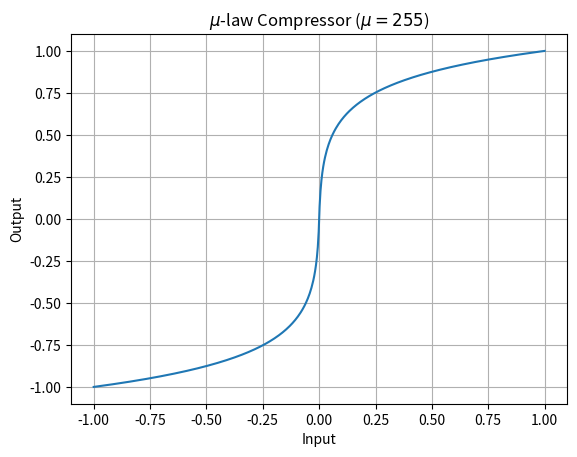
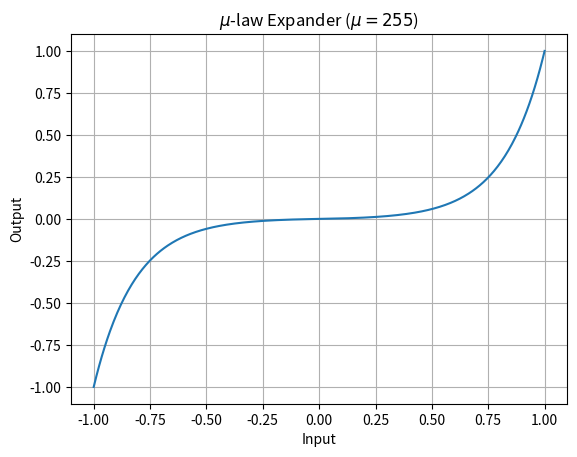
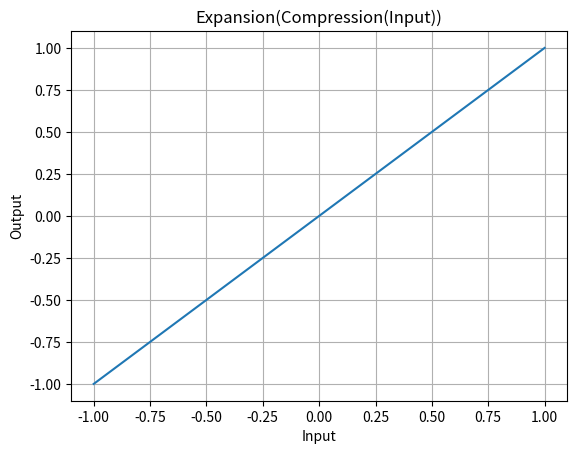

Generate these figures, in order, with matplotlib: (Note: this script raises an exception after producing the figures.)
%matplotlib inline

import matplotlib
import matplotlib.pyplot as plt
import matplotlib.axes as ax
import math
import numpy as np

def plot_quantizer(x_plot, y_plot, title):
    fig = plt.figure()
    ax = fig.add_subplot(111)
    ax.set_title(title)
    ax.spines['left'].set_position('zero')
    ax.spines['right'].set_color('none')
    ax.spines['bottom'].set_position('zero')
    ax.spines['top'].set_color('none')
    ax.xaxis.set_label_coords(1,0.40)
    ax.xaxis.set_label_text('Input')
    ax.yaxis.set_label_coords(0.45,.9)
    ax.yaxis.set_label_text('Output')

    ticks = np.arange(-8, 9, 1)
    ax.set_xticks(ticks)
    ax.set_yticks(ticks)

    ax.grid()
    ax.plot(x_plot, y_plot)

def plot(x, y, xlabel='', ylabel='', title=''):
    fig = plt.figure()
    ax = fig.add_subplot(111)
    ax.set_title(title)
    ax.grid()
    ax.xaxis.set_label_text(xlabel)
    ax.yaxis.set_label_text(ylabel)
    ax.plot(x, y)
    plt.show(block=False)

def print_center(x, y, z, n):
    offset = (len(x)-n)//2
    for i in range(n):
        input = int(x[i+offset])
        output = int(y[i+offset])
        recons = int(z[i+offset])
        print(f"{input:>6d} {output:>6d} {recons:>6d}")

def midtread_quantizer(x, quantization_step):
    k = np.rint(x / quantization_step)
    # k = np.floor(x/quantization_step + 0.5)
    return k

def midtread_dequantizer(k, quantization_step):
    y = quantization_step * k
    return y

def midrise_quantizer(x, quantization_step):
    k = np.floor(x / quantization_step)
    return k

def midrise_dequantizer(k, quantization_step):
    y = quantization_step * (k + 0.5)
    return y
    #return y * quantization_step + quantization_step/2

def deadzone_quantizer(x, quantization_step):
    k = (x / quantization_step).astype(np.int)
    return k

def deadzone_dequantizer(k, quantization_step):
    y = quantization_step * k
    return y

def muLaw_compress(x, mu):
    return np.log(1+mu*np.abs(x))/np.log(1+mu)*np.sign(x)

def muLaw_expand(y, mu):
    return (1/mu)*(((1+mu)**np.abs(y))-1)*np.sign(y)

x = np.linspace(-1, 1, 500)

mu = 255
y = muLaw_compress(x, mu)
plot(x, y, "Input", "Output", "$\mu$-law Compressor ($\mu={}$)".format(mu))

x = np.linspace(-1, 1, 500)

mu = 255
y = muLaw_expand(x, mu)
plot(x, y, "Input", "Output", "$\mu$-law Expander ($\mu={}$)".format(mu))

mu = 255
x = np.linspace(-1, 1, 500)
y = muLaw_compress(x, mu)
x_recons = muLaw_expand(y, mu)
plot(x, x_recons, "Input", "Output", "Expansion(Compression(Input))".format(mu))

def companded_quantizer(x, quantization_step):
    '''Companded mu-law deadzone quantizer'''
    mu = 255
    x_compressed = (32768*(muLaw_compress(x/32768, mu)))
    k = deadzone_quantizer(x_compressed, quantization_step)
    return k

def companded_dequantizer(k, quantization_step):
    '''Companded mu-law deadzone dequantizer'''
    mu = 255
    z_compressed = deadzone_dequantizer(k, quantization_step)
    y = np.round(32768*muLaw_expand(z_compressed/32768, mu)).astype(np.int16)
    return y

quantization_step = 1 # Delta
x = np.linspace(-8, 8, 500) # Input samples
k_T = midtread_quantizer(x, quantization_step) # Quantized samples
y_T = midtread_dequantizer(k_T, quantization_step) # Reconstructed samples
k_R = midrise_quantizer(x, quantization_step)
y_R = midrise_dequantizer(k_R, quantization_step)
k_D = deadzone_quantizer(x, quantization_step)
y_D = deadzone_dequantizer(k_D, quantization_step)
k_C = companded_quantizer(x, quantization_step)
y_C = companded_dequantizer(k_C, quantization_step)
plot(x, y_T, "Input Sample", "Reconstructed Sample", "Mid-tread Quantizer ($\Delta={}$)".format(quantization_step))
plot(x, y_R, "Input Sample", "Reconstructed Sample", "Mid-rise Quantizer ($\Delta={}$)".format(quantization_step))
plot(x, y_D, "Input Sample", "Reconstructed Sample", "Dead-zone Quantizer ($\Delta={}$)".format(quantization_step))
plot(x, y_C, "Input Sample", "Reconstructed Sample", "Companded Dead-zone $\mu$-Law Quantizer ($\mu={}, \Delta={}$)".format(mu, quantization_step))

quantization_step = 2 # Delta
x = np.linspace(-8, 8, 500) # Input samples
k_T = midtread_quantizer(x, quantization_step) # Quantized samples
y_T = midtread_dequantizer(k_T, quantization_step) # Reconstructed samples
k_R = midrise_quantizer(x, quantization_step)
y_R = midrise_dequantizer(k_R, quantization_step)
k_D = deadzone_quantizer(x, quantization_step)
y_D = deadzone_dequantizer(k_D, quantization_step)
k_C = companded_quantizer(x, quantization_step)
y_C = companded_dequantizer(k_C, quantization_step)
plot(x, y_T, "Input Sample", "Reconstructed Sample", "Mid-tread Quantizer ($\Delta={}$)".format(quantization_step))
plot(x, y_R, "Input Sample", "Reconstructed Sample", "Mid-rise Quantizer ($\Delta={}$)".format(quantization_step))
plot(x, y_D, "Input Sample", "Reconstructed Sample", "Dead-zone Quantizer ($\Delta={}$)".format(quantization_step))
plot(x, y_C, "Input Sample", "Reconstructed Sample", "Companded Dead-zone $\mu$-Law Quantizer ($\mu={}, \Delta={}$)".format(mu, quantization_step))

quantization_step = 3 # Delta
x = np.linspace(-8, 8, 500) # Input samples
k_T = midtread_quantizer(x, quantization_step) # Quantized samples
y_T = midtread_dequantizer(k_T, quantization_step) # Reconstructed samples
k_R = midrise_quantizer(x, quantization_step)
y_R = midrise_dequantizer(k_R, quantization_step)
k_D = deadzone_quantizer(x, quantization_step)
y_D = deadzone_dequantizer(k_D, quantization_step)
k_C = companded_quantizer(x, quantization_step)
y_C = companded_dequantizer(k_C, quantization_step)
plot(x, y_T, "Input Sample", "Reconstructed Sample", "Mid-tread Quantizer ($\Delta={}$)".format(quantization_step))
plot(x, y_R, "Input Sample", "Reconstructed Sample", "Mid-rise Quantizer ($\Delta={}$)".format(quantization_step))
plot(x, y_D, "Input Sample", "Reconstructed Sample", "Deadzone Quantizer ($\Delta={}$)".format(quantization_step))
plot(x, y_C, "Input Sample", "Reconstructed Sample", "Companded Dead-zone $\mu$-Law Quantizer ($\mu={}, \Delta={}$)".format(mu, quantization_step))

quantization_step = 4 # Delta
x = np.linspace(-8, 8, 500) # Input samples
k_T = midtread_quantizer(x, quantization_step) # Quantized samples
y_T = midtread_dequantizer(k_T, quantization_step) # Reconstructed samples
k_R = midrise_quantizer(x, quantization_step)
y_R = midrise_dequantizer(k_R, quantization_step)
k_D = deadzone_quantizer(x, quantization_step)
y_D = deadzone_dequantizer(k_D, quantization_step)
k_C = companded_quantizer(x, quantization_step)
y_C = companded_dequantizer(k_C, quantization_step)
plot(x, y_T, "Input Sample", "Reconstructed Sample", "Mid-tread Quantizer ($\Delta={}$)".format(quantization_step))
plot(x, y_R, "Input Sample", "Reconstructed Sample", "Mid-rise Quantizer ($\Delta={}$)".format(quantization_step))
plot(x, y_D, "Input Sample", "Reconstructed Sample", "Dead-zone Quantizer ($\Delta={}$)".format(quantization_step))
plot(x, y_C, "Input Sample", "Reconstructed Sample", "Companded Dead-zone $\mu$-Law Quantizer ($\mu={}, \Delta={}$)".format(mu, quantization_step))

quantization_step = 1024
x = np.linspace(-32768, 32767, 65536)
k_T = midtread_quantizer(x, quantization_step) # Quantized samples
y_T = midtread_dequantizer(k_T, quantization_step) # Reconstructed samples
k_R = midrise_quantizer(x, quantization_step)
y_R = midrise_dequantizer(k_R, quantization_step)
k_D = deadzone_quantizer(x, quantization_step)
y_D = deadzone_dequantizer(k_D, quantization_step)
k_C = companded_quantizer(x, quantization_step)
y_C = companded_dequantizer(k_C, quantization_step)
plot(x, y_T, "Input Sample", "Reconstructed Sample", "Mid-tread Quantizer ($\Delta={}$)".format(quantization_step))
plot(x, y_R, "Input Sample", "Reconstructed Sample", "Mid-rise Quantizer ($\Delta={}$)".format(quantization_step))
plot(x, y_D, "Input Sample", "Reconstructed Sample", "Dead-zone Quantizer ($\Delta={}$)".format(quantization_step))
plot(x, y_C, "Input Sample", "Reconstructed Sample", "Companded Dead-zone $\mu$-Law Quantizer ($\mu={}, \Delta={}$)".format(mu, quantization_step))

quantization_step = 1 # Delta
x = np.linspace(-8, 8, 500) # Input samples
k_T = midtread_quantizer(x, quantization_step) # Quantized samples
y_T = midtread_dequantizer(k_T, quantization_step) # Reconstructed samples
k_R = midrise_quantizer(x, quantization_step)
y_R = midrise_dequantizer(k_R, quantization_step)
k_D = deadzone_quantizer(x, quantization_step)
y_D = deadzone_dequantizer(k_D, quantization_step)
k_C = companded_quantizer(x, quantization_step)
y_C = companded_dequantizer(k_C, quantization_step)
error_T = x - y_T
error_R = x - y_R
error_D = x - y_D
error_C = x - y_C
plot(x, error_T, "Input Sample", "Quantization Error", "Mid-tread Quantizer ($\Delta={}$)".format(quantization_step))
plot(x, error_R, "Input Sample", "Quantization Error", "Mid-rise Quantizer ($\Delta={}$)".format(quantization_step))
plot(x, error_D, "Input Sample", "Quantization Error", "Dead-zone Quantizer ($\Delta={}$)".format(quantization_step))
plot(x, error_C, "Input Sample", "Quantization Error", "Companded Dead-zone $\mu$-Law Quantizer ($\mu={}, \Delta={}$)".format(mu, quantization_step))

quantization_step = 2 # Delta
x = np.linspace(-8, 8, 500) # Input samples
k_T = midtread_quantizer(x, quantization_step) # Quantized samples
y_T = midtread_dequantizer(k_T, quantization_step) # Reconstructed samples
k_R = midrise_quantizer(x, quantization_step)
y_R = midrise_dequantizer(k_R, quantization_step)
k_D = deadzone_quantizer(x, quantization_step)
y_D = deadzone_dequantizer(k_D, quantization_step)
k_C = companded_quantizer(x, quantization_step)
y_C = companded_dequantizer(k_C, quantization_step)
error_T = x - y_T
error_R = x - y_R
error_D = x - y_D
error_C = x - y_C
plot(x, error_T, "Input Sample", "Quantization Error", "Mid-tread Quantizer ($\Delta={}$)".format(quantization_step))
plot(x, error_R, "Input Sample", "Quantization Error", "Mid-rise Quantizer ($\Delta={}$)".format(quantization_step))
plot(x, error_D, "Input Sample", "Quantization Error", "Dead-zone Quantizer ($\Delta={}$)".format(quantization_step))
plot(x, error_C, "Input Sample", "Quantization Error", "Companded Dead-zone $\mu$-Law Quantizer ($\mu={}, \Delta={}$)".format(mu, quantization_step))

quantization_step = 1024 # Delta
x = np.linspace(-32768, 32767, 500) # Input samples
k_T = midtread_quantizer(x, quantization_step) # Quantized samples
y_T = midtread_dequantizer(k_T, quantization_step) # Reconstructed samples
k_R = midrise_quantizer(x, quantization_step)
y_R = midrise_dequantizer(k_R, quantization_step)
k_D = deadzone_quantizer(x, quantization_step)
y_D = deadzone_dequantizer(k_D, quantization_step)
k_C = companded_quantizer(x, quantization_step)
y_C = companded_dequantizer(k_C, quantization_step)
error_T = x - y_T
error_R = x - y_R
error_D = x - y_D
error_C = x - y_C
plot(x, error_T, "Input Sample", "Quantization Error", "Mid-tread Quantizer ($\Delta={}$)".format(quantization_step))
plot(x, error_R, "Input Sample", "Quantization Error", "Mid-rise Quantizer ($\Delta={}$)".format(quantization_step))
plot(x, error_D, "Input Sample", "Quantization Error", "Dead-zone Quantizer ($\Delta={}$)".format(quantization_step))
plot(x, error_C, "Input Sample", "Quantization Error", "Companded Dead-zone $\mu$-Law Quantizer ($\mu={}, \Delta={}$)".format(mu, quantization_step))

quantization_step = 1
x = np.linspace(-32768, 32767, 65536).astype(np.int16)
k_T = midtread_quantizer(x, quantization_step)
y_T = midtread_dequantizer(k_T, quantization_step)
k_R = midrise_quantizer(x, quantization_step)
y_R = midrise_dequantizer(k_R, quantization_step)
k_D = deadzone_quantizer(x, quantization_step)
y_D = deadzone_dequantizer(k_D, quantization_step)
k_C = companded_quantizer(x, quantization_step)
y_C = companded_dequantizer(k_C, quantization_step)

n = 16
print(f"{'Mid-tread':>20s} {'Mid-rise':>20s} {'Dead-zone':>20s} {'Companded Dead-zone':>20s}")
print(f"{'Input':>6s} {'Output':>6s} {'Recons':>6s} {'Input':>6s} {'Output':>6s} {'Recons':>6s} {'Input':>6s} {'Output':>6s} {'Recons':>6s} {'Input':>6s} {'Output':>6s} {'Recons':>6s}")
offset = (len(x)-n)//2
for i in range(n):
    input = int(x[i+offset])
    output_T = int(k_T[i+offset])
    recons_T = int(y_T[i+offset])
    print(f"{input:>6d} {output_T:>6d} {recons_T:>6d}", end='')
    output_R = int(k_R[i+offset])
    recons_R = int(y_R[i+offset])
    print(f" {input:>6d} {output_R:>6d} {recons_R:>6d}", end='')
    output_D = int(k_D[i+offset])
    recons_D = int(y_D[i+offset])
    print(f" {input:>6d} {output_D:>6d} {recons_D:>6d}", end='')
    output_C = int(k_C[i+offset])
    recons_C = int(y_C[i+offset])
    print(f" {input:>6d} {output_C:>6d} {recons_C:>6d}")


quantization_step = 2
x = np.linspace(-32768, 32767, 65536).astype(np.int16)
k_T = midtread_quantizer(x, quantization_step)
y_T = midtread_dequantizer(k_T, quantization_step)
k_R = midrise_quantizer(x, quantization_step)
y_R = midrise_dequantizer(k_R, quantization_step)
k_D = deadzone_quantizer(x, quantization_step)
y_D = deadzone_dequantizer(k_D, quantization_step)
k_C = companded_quantizer(x, quantization_step)
y_C = companded_dequantizer(k_C, quantization_step)

n = 16
print(f"{'Mid-tread':>20s} {'Mid-rise':>20s} {'Dead-zone':>20s} {'Companded Dead-zone':>20s}")
print(f"{'Input':>6s} {'Output':>6s} {'Recons':>6s} {'Input':>6s} {'Output':>6s} {'Recons':>6s} {'Input':>6s} {'Output':>6s} {'Recons':>6s} {'Input':>6s} {'Output':>6s} {'Recons':>6s}")
offset = (len(x)-n)//2
for i in range(n):
    input = int(x[i+offset])
    output_T = int(k_T[i+offset])
    recons_T = int(y_T[i+offset])
    print(f"{input:>6d} {output_T:>6d} {recons_T:>6d}", end='')
    output_R = int(k_R[i+offset])
    recons_R = int(y_R[i+offset])
    print(f" {input:>6d} {output_R:>6d} {recons_R:>6d}", end='')
    output_D = int(k_D[i+offset])
    recons_D = int(y_D[i+offset])
    print(f" {input:>6d} {output_D:>6d} {recons_D:>6d}", end='')
    output_C = int(k_C[i+offset])
    recons_C = int(y_C[i+offset])
    print(f" {input:>6d} {output_C:>6d} {recons_C:>6d}")


quantization_step = 32
x = np.linspace(-32768, 32767, 65536).astype(np.int16)
k_T = midtread_quantizer(x, quantization_step)
y_T = midtread_dequantizer(k_T, quantization_step)
k_R = midrise_quantizer(x, quantization_step)
y_R = midrise_dequantizer(k_R, quantization_step)
k_D = deadzone_quantizer(x, quantization_step)
y_D = deadzone_dequantizer(k_D, quantization_step)
k_C = companded_quantizer(x, quantization_step)
y_C = companded_dequantizer(k_C, quantization_step)

n = 16
print(f"{'Mid-tread':>20s} {'Mid-rise':>20s} {'Dead-zone':>20s} {'Companded Dead-zone':>20s}")
print(f"{'Input':>6s} {'Output':>6s} {'Recons':>6s} {'Input':>6s} {'Output':>6s} {'Recons':>6s} {'Input':>6s} {'Output':>6s} {'Recons':>6s} {'Input':>6s} {'Output':>6s} {'Recons':>6s}")
offset = (len(x)-n)//2
for i in range(n):
    input = int(x[i+offset])
    output_T = int(k_T[i+offset])
    recons_T = int(y_T[i+offset])
    print(f"{input:>6d} {output_T:>6d} {recons_T:>6d}", end='')
    output_R = int(k_R[i+offset])
    recons_R = int(y_R[i+offset])
    print(f" {input:>6d} {output_R:>6d} {recons_R:>6d}", end='')
    output_D = int(k_D[i+offset])
    recons_D = int(y_D[i+offset])
    print(f" {input:>6d} {output_D:>6d} {recons_D:>6d}", end='')
    output_C = int(k_C[i+offset])
    recons_C = int(y_C[i+offset])
    print(f" {input:>6d} {output_C:>6d} {recons_C:>6d}")


def midtread_qdeq(x, quantization_step):
    k = midtread_quantizer(x, quantization_step)
    y = midtread_dequantizer(k, quantization_step)
    return k, y

def midrise_qdeq(x, quantization_step):
    k = midrise_quantizer(x, quantization_step)
    y = midrise_dequantizer(k, quantization_step)
    return k, y

def deadzone_qdeq(x, quantization_step):
    k = deadzone_quantizer(x, quantization_step)
    y = deadzone_dequantizer(k, quantization_step)
    return k, y

def companded_qdeq(x, quantization_step):
    k = companded_quantizer(x, quantization_step)
    y = companded_dequantizer(k, quantization_step)
    return k, y

import sounddevice as sd
fs = 44100
duration = 5.0  # seconds
x = sd.rec(int(duration * fs), samplerate=fs, channels=1, dtype=np.int16)
print("Speak!")
while sd.wait():
    pass
print("done")

sd.play(x)
plot(np.linspace(0, len(x)-1, len(x)), x, "Time", "Amplitude", "Audio Signal")

len(x)

quantization_step = 10000

k_T, y_T = midtread_qdeq(x, quantization_step)
y_T = y_T.astype(np.int16)
k_R, y_R = midrise_qdeq(x, quantization_step)
y_R = y_R.astype(np.int16)
k_D, y_D = deadzone_qdeq(x, quantization_step)
y_D = y_D.astype(np.int16)
k_C, y_C = companded_qdeq(x, quantization_step)
y_C = y_C.astype(np.int16)

import time
sd.play(y_T)
plot(np.linspace(0, len(y_T)-1, len(y_T)), y_T, "Time", "Amplitude", "Mid-tread ($\Delta={}$)".format(quantization_step))
time.sleep(duration)

sd.play(y_R)
plot(np.linspace(0, len(y_R)-1, len(y_R)), y_R, "Time", "Amplitude", "Mid-rise ($\Delta={}$)".format(quantization_step))
time.sleep(duration)

sd.play(y_D)
plot(np.linspace(0, len(y_D)-1, len(y_D)), y_D, "Time", "Amplitude", "Dead-zone ($\Delta={}$)".format(quantization_step))
time.sleep(duration)

sd.play(y_C)
plot(np.linspace(0, len(y_C)-1, len(y_C)), y_C, "Time", "Amplitude", "Companded Dead-zone ($\Delta={}$)".format(quantization_step))

plot(np.linspace(0, len(k_T)-1, len(k_T)), k_T, "Time", "Representation Codes", "Mid-tread ($\Delta={}$)".format(quantization_step))
plot(np.linspace(0, len(k_R)-1, len(k_R)), k_R, "Time", "Representation Codes", "Mid-rise ($\Delta={}$)".format(quantization_step))
plot(np.linspace(0, len(k_D)-1, len(k_D)), k_D, "Time", "Representation Codes", "Dead-zone ($\Delta={}$)".format(quantization_step))
plot(np.linspace(0, len(k_C)-1, len(k_C)), k_C, "Time", "Representation Codes", "Companded Dead-zone ($\Delta={}$)".format(quantization_step))

error_T = x - y_T
error_R = x - y_R
error_D = x - y_D
error_C = x - y_C

sd.play(error_T)
plot(np.linspace(0, len(y_T)-1, len(y_T)), error_T, "Time", "Amplitude Error", "Mid-tread ($\Delta={}$)".format(quantization_step))
time.sleep(duration)

sd.play(error_R)
plot(np.linspace(0, len(y_R)-1, len(y_R)), error_R, "Time", "Amplitude Error", "Mid-rise ($\Delta={}$)".format(quantization_step))
time.sleep(duration)

sd.play(error_D)
plot(np.linspace(0, len(y_D)-1, len(y_D)), error_D, "Time", "Amplitude Error", "Dead-zone ($\Delta={}$)".format(quantization_step))
time.sleep(duration)

sd.play(error_C)
plot(np.linspace(0, len(y_C)-1, len(y_C)), error_C, "Time", "Amplitude Error", "Companded Dead-zone ($\Delta={}$)".format(quantization_step))

def average_energy(x):
    return np.sum(x.astype(np.double)*x.astype(np.double))/len(x)

def RMSE(x, y):
    error_signal = x - y
    return math.sqrt(average_energy(error_signal))

# Based on https://stackoverflow.com/questions/15450192/fastest-way-to-compute-entropy-in-python
def entropy_in_bits_per_symbol(sequence_of_symbols):
    value, counts = np.unique(sequence_of_symbols, return_counts = True)
    probs = counts / len(sequence_of_symbols)
    n_classes = np.count_nonzero(probs)

    if n_classes <= 1:
        return 0

    entropy = 0.
    for i in probs:
        entropy -= i * math.log(i, 2)

    return entropy

def RD_curve(x, qdeq):
    points = []
    for q_step in range(1, 32768, 32):
        k, y = qdeq(x, q_step)
        rate = entropy_in_bits_per_symbol(k)
        distortion = RMSE(x, y)
        points.append((rate, distortion))
    return points

midtread_RD_points = RD_curve(x, midtread_qdeq)
midrise_RD_points = RD_curve(x, midrise_qdeq)
deadzone_RD_points = RD_curve(x, deadzone_qdeq)
companded_RD_points = RD_curve(x, companded_qdeq)

plt.title("R/D comparative")
plt.xlabel("Bits per sample")
plt.ylabel("RMSE")
#plt.xscale("log")
#plt.yscale("log")
plt.scatter(*zip(*midtread_RD_points), s=2, c='b', marker="o", label='Mid-tread')
plt.scatter(*zip(*midrise_RD_points), s=2, c='c', marker="o", label='Mid-rise')
plt.scatter(*zip(*deadzone_RD_points), s=2, c='r', marker="o", label='Dead-zone')
plt.scatter(*zip(*companded_RD_points), s=2, c='g', marker="o", label='Companded Dead-zone')
plt.legend(loc='upper right')
plt.show()

def QstepD_curve(x, qdeq):
    QstepD_points = []
    for q_step in range(1, 32768, 32):
        k, y = qdeq(x, q_step)
        distortion = RMSE(x, y)
        QstepD_points.append((q_step, distortion))
    return QstepD_points

midtread_QstepD_points = QstepD_curve(x, midtread_qdeq)
midrise_QstepD_points = QstepD_curve(x, midrise_qdeq)
deadzone_QstepD_points = QstepD_curve(x, deadzone_qdeq)
companded_QstepD_points = QstepD_curve(x, companded_qdeq)

plt.title("$\Delta$/D comparative")
plt.xlabel("$\Delta$")
plt.ylabel("RMSE")
#plt.xscale("log")
#plt.yscale("log")
plt.scatter(*zip(*midtread_QstepD_points), s=2, c='b', marker="o", label='Mid-tread')
plt.scatter(*zip(*midrise_QstepD_points), s=2, c='c', marker="o", label='Mid-rise')
plt.scatter(*zip(*deadzone_QstepD_points), s=2, c='r', marker="o", label='Dead-zone')
plt.scatter(*zip(*companded_QstepD_points), s=2, c='g', marker="o", label='Companded Dead-zone')
plt.legend(loc='upper right')
plt.show()

def QstepR_curve(x, qdeq):
    points = []
    for q_step in range(1, 32768, 32):
        k, y = qdeq(x, q_step)
        rate = entropy_in_bits_per_symbol(k)
        points.append((q_step, rate))
    return points

midtread_QstepR_points = QstepR_curve(x, midtread_qdeq)
midrise_QstepR_points = QstepR_curve(x, midrise_qdeq)
deadzone_QstepR_points = QstepR_curve(x, deadzone_qdeq)
companded_QstepR_points = QstepR_curve(x, companded_qdeq)

plt.title("$\Delta$/R comparative")
plt.xlabel("$\Delta$")
plt.ylabel("Bits per sample")
#plt.xscale("log")
#plt.yscale("log")
plt.scatter(*zip(*midtread_QstepR_points), s=2, c='b', marker="o", label='Mid-tread')
plt.scatter(*zip(*midrise_QstepR_points), s=2, c='c', marker="o", label='Mid-rise')
plt.scatter(*zip(*deadzone_QstepR_points), s=2, c='r', marker="o", label='Dead-zone')
plt.scatter(*zip(*companded_QstepR_points), s=2, c='g', marker="o", label='Companded Dead-zone')
plt.legend(loc='upper right')
plt.show()

def log_average_energy(x):
    '''In fact, average logaritmic energy.'''
    return np.sum(np.log(np.abs(x.astype(np.double))+1)*np.log(np.abs(x.astype(np.double))+1))/len(x)

def log_RMSE(x, y):
    error_signal = x - y
    return math.sqrt(log_average_energy(error_signal))

def log_RD_curve(x, quantization):
    RD_points = []
    for q_step in range(1, 32768, 32):
        k, y = quantization(x, q_step)
        rate = entropy_in_bits_per_symbol(k)
        distortion = log_RMSE(x, y)
        RD_points.append((rate, distortion))
    return RD_points

log_midtread_RD_points = log_RD_curve(x, midtread_qdeq)
log_midrise_RD_points = log_RD_curve(x, midrise_qdeq)
log_deadzone_RD_points = log_RD_curve(x, deadzone_qdeq)
log_companded_RD_points = log_RD_curve(x, companded_qdeq)

plt.title("R/D comparative")
plt.xlabel("Bits per sample")
plt.ylabel("(log) RMSE")
#plt.yscale("linear")
#plt.xscale("log")
plt.xlim(1, 16)
plt.scatter(*zip(*log_midtread_RD_points), s=2, c='b', marker="o", label='Mid-tread')
plt.scatter(*zip(*log_midrise_RD_points), s=2, c='c', marker="o", label='Mid-rise')
plt.scatter(*zip(*log_deadzone_RD_points), s=2, c='r', marker="o", label='Dead-zone')
plt.scatter(*zip(*log_companded_RD_points), s=2, c='g', marker="o", label='Companded Dead-zone')
plt.legend(loc='upper right')
plt.show()

# Could be useful ...

def SNR(x, y):
    signal_energy = compute_average_energy(x)
    error_energy = compute_average_energy(x-y)
    print("signal energy =", signal_energy)
    print("error energy =", error_energy)
    return 10*math.log(signal_energy/error_energy)

